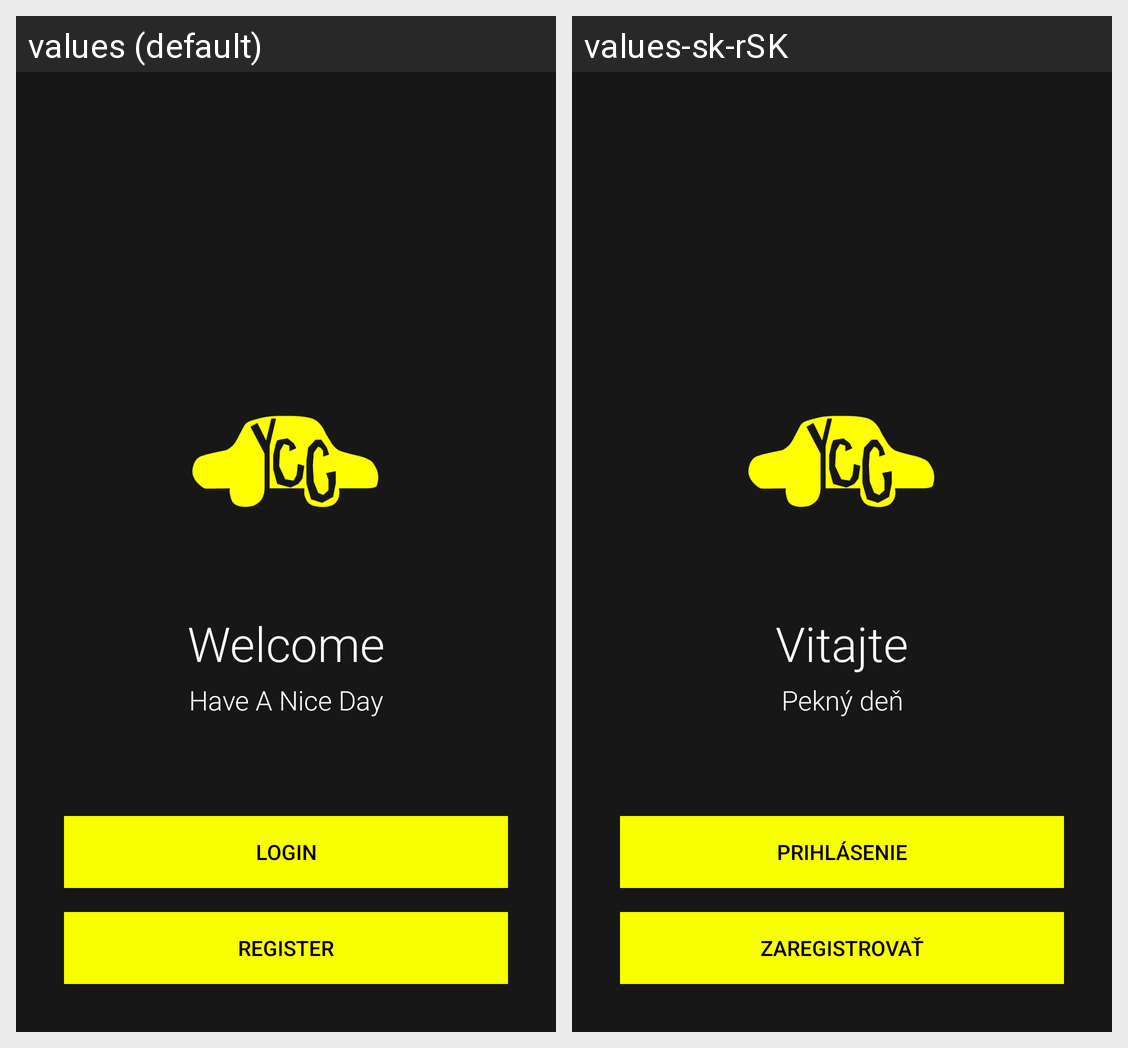

This grid shows one Android layout under two languages. Give, for every string resource on the screen, its name, the default text and each shown locale's text.
Android screen res/layout/activity_get_started.xml rendered under 2 locales, left to right: values (default), values-sk-rSK. Device: Nexus 5 (rendered at 1080×1920; each locale shown at half size, 540×960, under a caption strip naming it); theme AppTheme.
Strings drawn on this screen, with the default value and each locale's value (text and hints the layout hard-codes, and strings that could not be matched under every locale, appear in the picture but are not listed):

welcome
  values: Welcome
  values-sk-rSK: Vitajte

haveaniceday
  values: Have A Nice Day
  values-sk-rSK: Pekný deň

login
  values: Login
  values-sk-rSK: Prihlásenie

register
  values: Register
  values-sk-rSK: Zaregistrovať
